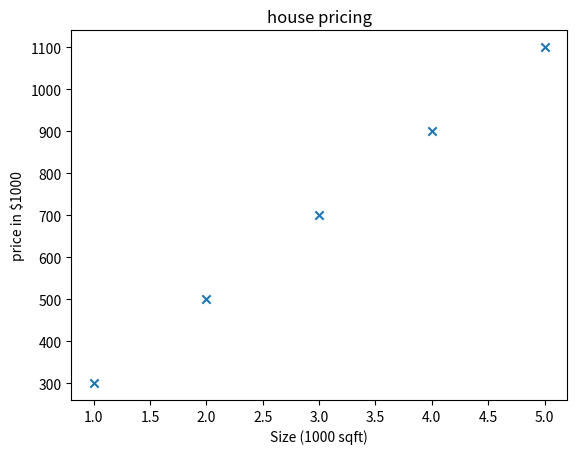

The script that saved this image:
import numpy as np
import matplotlib.pyplot as plt

# training set
x_train = np.array([1.0, 2.0, 3.0, 4.0, 5.0])
y_train = np.array([300.0, 500.0, 700.0, 900.0, 1100.0])

# prints the both training sets
print(x_train)
print(y_train)

# prints m (number of training examples)
print(f"number of training examples [ m ] = {len(x_train)}")

# Access the first training example
training_example = 0
print(f"x^{training_example} ,y^{training_example} = ({x_train[training_example]} , {y_train[training_example]})")

# plot the graph
plt.scatter(x_train, y_train, marker="x")

plt.title("house pricing")
plt.xlabel('Size (1000 sqft)')
plt.ylabel('price in $1000')

plt.show()
